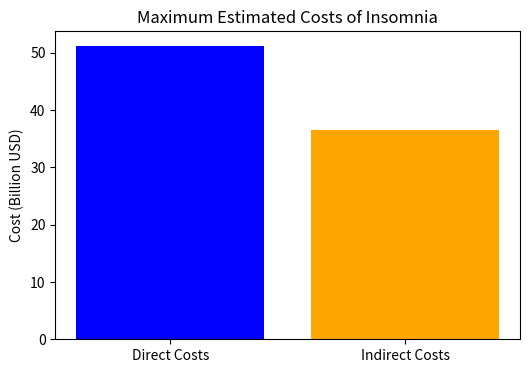

Generate this figure with matplotlib: (Note: this script raises an exception after producing the figure.)
import matplotlib.pyplot as plt

# Data for the bar chart
categories = ['Direct Costs', 'Indirect Costs']
costs = [51.2, 36.6]  # Maximum values in billion USD

# Create the bar chart
plt.figure(figsize=(6, 4))
plt.bar(categories, costs, color=['blue', 'orange'])

# Adding labels and title
plt.ylabel('Cost (Billion USD)')
plt.title('Maximum Estimated Costs of Insomnia')
plt.savefig('./result/cost.svg')
# Display the plot
plt.show()